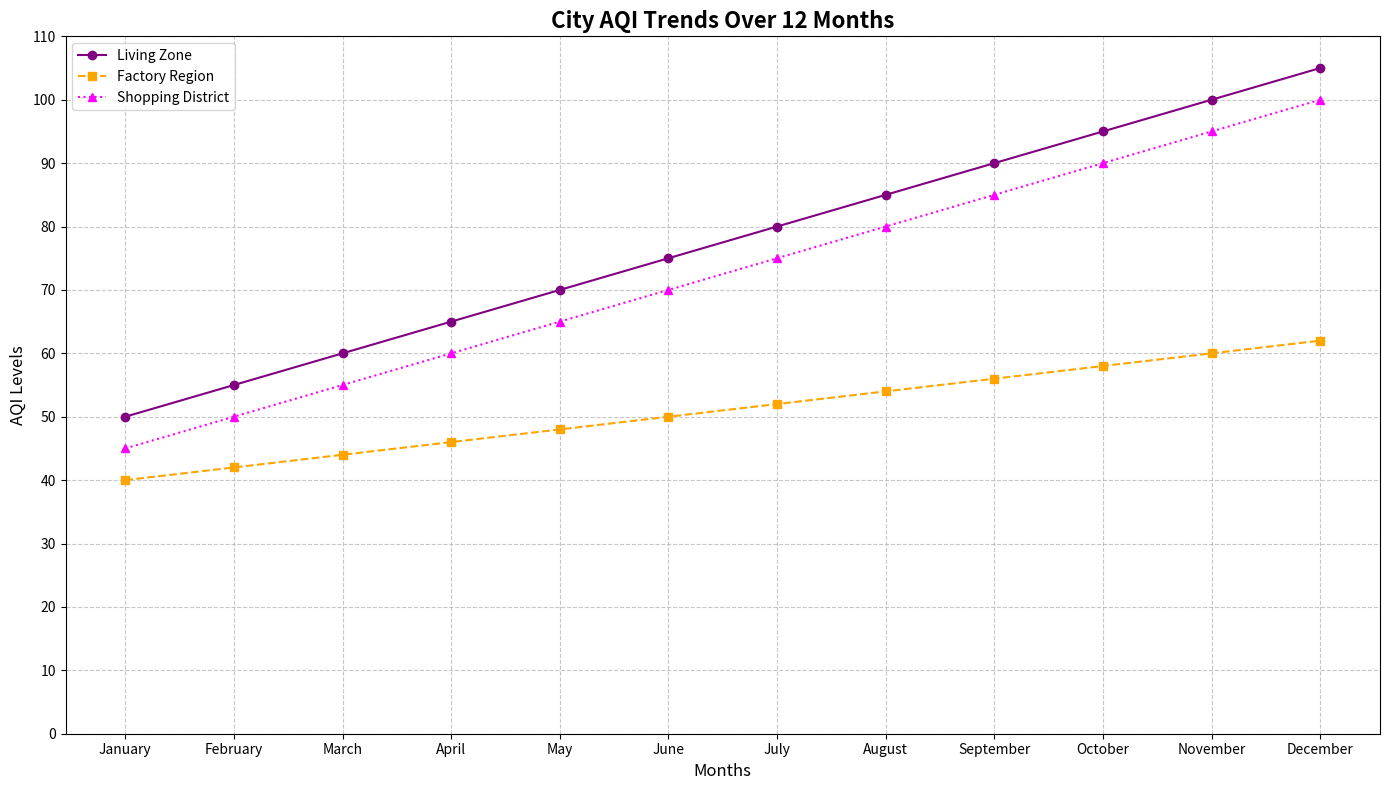

This chart was generated by the following Python code:
import matplotlib.pyplot as plt
import numpy as np

months = np.array(['January', 'February', 'March', 'April', 'May', 'June', 'July', 'August', 'September', 'October', 'November', 'December'])

area1_aqi = np.array([50, 55, 60, 65, 70, 75, 80, 85, 90, 95, 100, 105])
area2_aqi = np.array([40, 42, 44, 46, 48, 50, 52, 54, 56, 58, 60, 62])
area3_aqi = np.array([45, 50, 55, 60, 65, 70, 75, 80, 85, 90, 95, 100])

plt.figure(figsize=(14, 8))
plt.tight_layout()

plt.plot(months, area1_aqi, linestyle='-', color='purple', marker='o', label='Living Zone')
plt.plot(months, area2_aqi, linestyle='--', color='orange', marker='s', label='Factory Region')
plt.plot(months, area3_aqi, linestyle=':', color='magenta', marker='^', label='Shopping District')

for i, val in enumerate(area3_aqi):
    if val > 100:
        plt.annotate('Caution', xy=(months[i], val), 
                     xytext=(months[i], val + 5),
                     arrowprops=dict(facecolor='black', shrink=0.05),
                     fontsize=10, ha='center')

plt.title("City AQI Trends Over 12 Months", fontsize=16, fontweight='bold')
plt.xlabel("Months", fontsize=12)
plt.ylabel("AQI Levels", fontsize=12)

plt.xticks(months, fontsize=10)
plt.yticks(np.arange(0, 120, 10), fontsize=10)

plt.legend(loc='upper left', fontsize=10)
plt.grid(True, linestyle='--', alpha=0.7)
plt.tight_layout()

plt.show()
